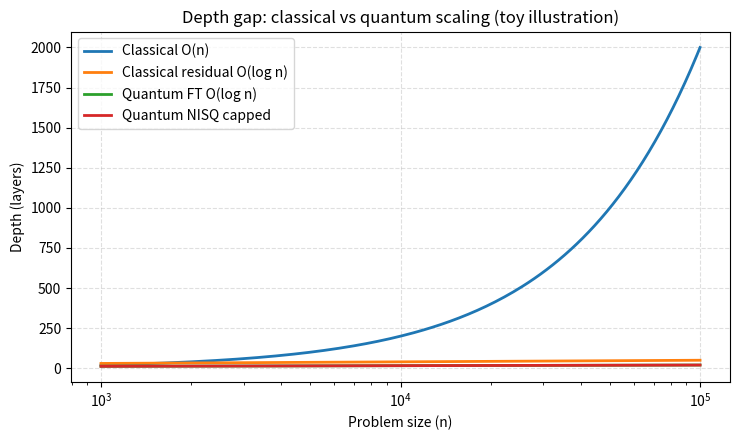

Write the Python code that produced this figure.
from __future__ import annotations

import argparse
from pathlib import Path

import matplotlib.pyplot as plt
import numpy as np


def compute_depth_curves(
    n: np.ndarray,
    alpha_local: float,
    alpha_resid: float,
    beta_quantum: float,
    noise_lambda: float,
) -> dict:
    """Return simple depth scaling curves for classical/quantum regimes."""
    d_class_local = alpha_local * n
    d_class_resid = alpha_resid * np.log2(n)
    d_quantum_ft = beta_quantum * np.log2(n)
    d_noise_cap = np.full_like(n, 1.0 / max(noise_lambda, 1e-9))
    d_quantum_nisq = np.minimum(d_quantum_ft, d_noise_cap)
    return {
        "Classical O(n)": d_class_local,
        "Classical residual O(log n)": d_class_resid,
        "Quantum FT O(log n)": d_quantum_ft,
        "Quantum NISQ capped": d_quantum_nisq,
    }


def plot_depth_gap(n: np.ndarray, curves: dict, path: Path) -> None:
    path.parent.mkdir(parents=True, exist_ok=True)
    fig, ax = plt.subplots(figsize=(7.5, 4.5))
    for label, values in curves.items():
        ax.plot(n, values, label=label, linewidth=2)
    ax.set_xscale("log")
    ax.set_xlabel("Problem size (n)")
    ax.set_ylabel("Depth (layers)")
    ax.set_title("Depth gap: classical vs quantum scaling (toy illustration)")
    ax.grid(True, linestyle="--", alpha=0.4)
    ax.legend()
    fig.tight_layout()
    fig.savefig(path, dpi=200)
    plt.close(fig)


def parse_args() -> argparse.Namespace:
    parser = argparse.ArgumentParser(description="Plot toy depth-scaling gaps for classical vs quantum regimes.")
    parser.add_argument("--n_min", type=float, default=1e3, help="Minimum problem size.")
    parser.add_argument("--n_max", type=float, default=1e5, help="Maximum problem size.")
    parser.add_argument("--points", type=int, default=200, help="Number of sample points.")
    parser.add_argument("--alpha_local", type=float, default=0.02, help="Slope for O(n) classical depth.")
    parser.add_argument("--alpha_resid", type=float, default=3.0, help="Scale for residual/log-depth classical model.")
    parser.add_argument("--beta_quantum", type=float, default=1.2, help="Scale for fault-tolerant quantum log-depth.")
    parser.add_argument("--noise_lambda", type=float, default=0.02, help="Depolarizing-like cap for NISQ depth.")
    parser.add_argument("--figs_dir", type=Path, default=Path("figs"), help="Directory for plots.")
    return parser.parse_args()


def main() -> None:
    args = parse_args()
    n = np.logspace(np.log10(args.n_min), np.log10(args.n_max), args.points)
    curves = compute_depth_curves(
        n=n,
        alpha_local=args.alpha_local,
        alpha_resid=args.alpha_resid,
        beta_quantum=args.beta_quantum,
        noise_lambda=args.noise_lambda,
    )
    fig_path = args.figs_dir / "depth_gap.png"
    plot_depth_gap(n, curves, fig_path)
    print(f"Saved {fig_path}")


if __name__ == "__main__":
    main()
